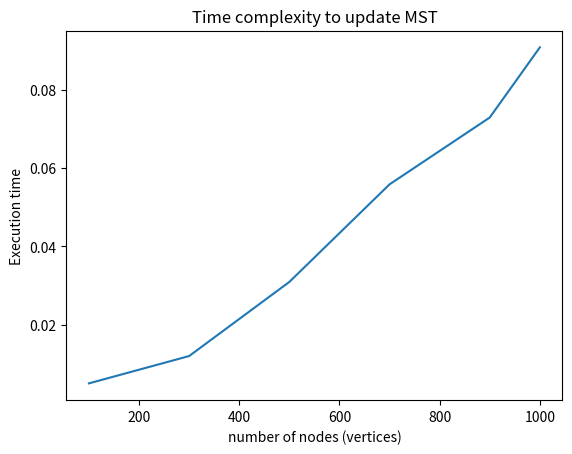

Here is the Python script that generated this plot:
import numpy as np
import networkx as nx
import matplotlib.pyplot as plt
import random
from random import randint
from operator import itemgetter
import time

#n=list(random.sample(range(100,1000),10))
#n=[4,5,6,7,8,9,10,100,300,500,700,900,1000]
n=[100,300,500,700,900,1000]
print(n)
for i in n:
    
    start_time = time.time()
    graph=nx.cycle_graph(i)
    # print("Original Graph")
    # print(nx.info(graph))

    # nx.draw(graph, with_labels=True)
    # plt.show()

    for edge in graph.edges():
        graph.edges[edge]["weight"] = int(np.random.uniform(2, 100))
    
    # for edge in graph.edges():
    #     print(graph.edges[edge]["weight"])
    # print("Edges of original graph")
    # print(graph.edges(data=True))

    tree1 = nx.minimum_spanning_tree(graph)
    # a=[]
    # for edge in tree1.edges():
    #     a.append(tree1.edges[edge]["weight"])
    
    # c1=sum(a)
    #print("MST 1 COST",c1)
    # print("MST 1 edges",tree1.edges(data=True))

    # x=graph.edges()
    # y=list(x)

    graph.add_edge(1,graph.size()-1,weight=1)

    tree_upd=tree1

    x=list(graph.edges(data=True))
    #print(x)

    w=[]
    for u,v,q in x:
        w.append(graph[u][v]['weight'])
    
    y=w.index(min(w))
    a=x[y]
    
    tree_upd.add_edge(a[0],a[1],weight=min(w))

    cyc=list(nx.find_cycle(tree_upd, orientation='ignore'))
        

    cyc=list(nx.find_cycle(tree_upd, orientation='ignore'))
   
    

    arr_1=[]
    arr_2=[]
    for u,v,q in cyc:
        #print(u,v)
        arr_1.append(u)
        arr_2.append(v)
    #     arr.append(u,v)
    # print(arr)
    #zipped_list = zip(list_a, list_b)
    zlist = zip(arr_1,arr_2)
    cyc_edges=list(zlist)
    #print("Cycle edges",cyc_edges)
    # print(arr_1)
    # print(arr_2)
    arr_3=[]
    for edge in cyc_edges:
    #print(tree_upd.edges[edge]["weight"])
        arr_3.append(tree_upd.edges[edge]["weight"])
        maximum=max(arr_3)
    #print("weights of cycle",arr_3)
    #print("maximum weight in cycle",maximum)
    # print(arr_3)
    #     x=list(tree_upd.edges(data=True))
    # print(x)
    #print(max(x['weight']))
    cyc_edges_weights=zip(cyc_edges,arr_3)
    #print(list(cyc_edges_weights))
    y=arr_3.index(max(arr_3))
    #print("position number",y)
    #print("edge to be removed",cyc_edges[y])
    tree_upd.remove_edge(cyc_edges[y][0],cyc_edges[y][1])
    #print("UPDATED MST")
    #print(nx.info(tree_upd))
    d=[]
    for edge in tree_upd.edges():
        d.append(tree_upd.edges[edge]["weight"])
    # print(a)
    # print(tree1.edges[edge]["weight"])
    #print(b)
    c3=sum(d)
    print("Execution time=", time.time() - start_time)
    print("MST UPDATED cost",c3)

    #print("MST 2 edges",tree_upd.edges(data=True))

    # if c2==c3:
    #     print("MST costs MATCHED for n=",i)
    # else:
    #     print("MST costs DO NOT MATCH for n=",i)

y=[0.004987478256225586,0.011969566345214844,0.030914306640625,0.05585122108459473,0.072936582565307617,0.09086541175842285]
x=[100, 300, 500, 700, 900, 1000]

# plotting the points 
plt.plot(x,y)

# naming the x axis
plt.xlabel('number of nodes (vertices)')

# naming the y axis
plt.ylabel('Execution time')

# giving a title to my graph
plt.title('Time complexity to update MST')

# function to show the plot
plt.show()





    
